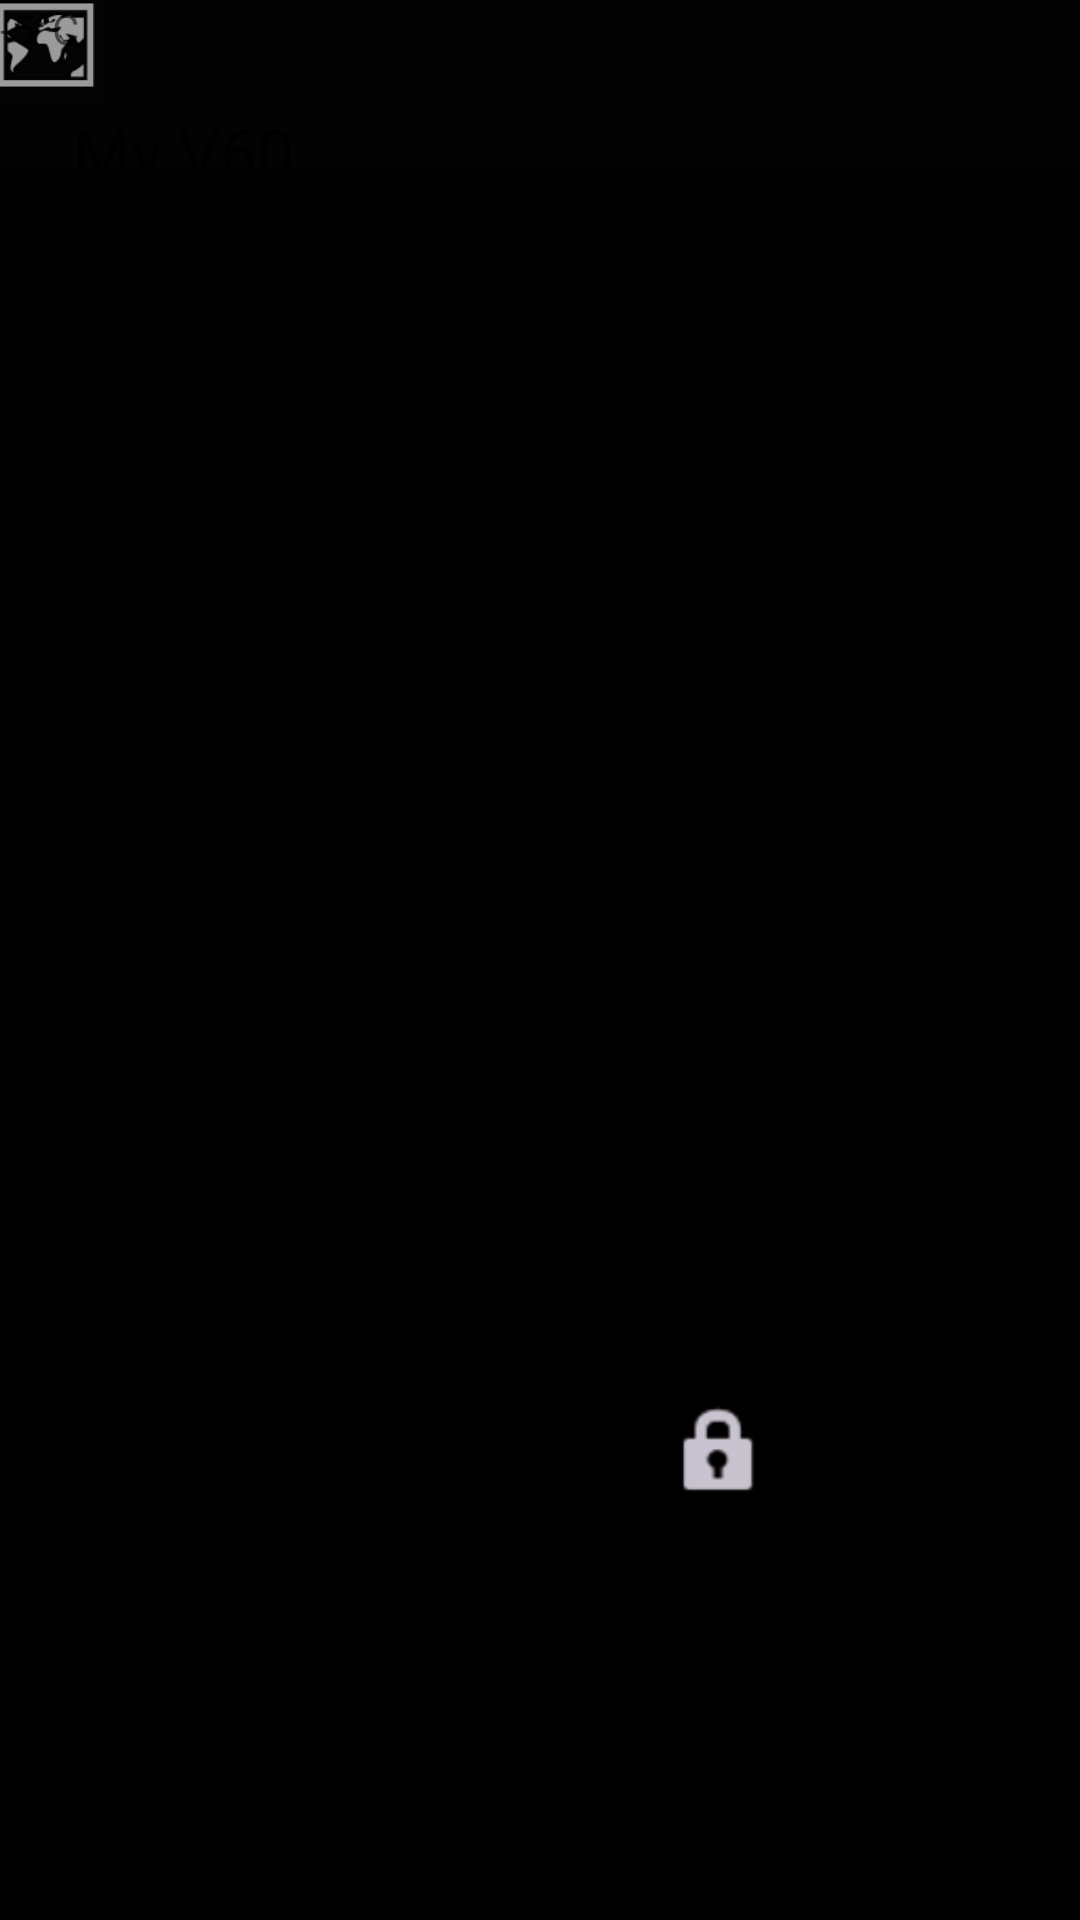

Reconstruct the res/layout file that produces this screen, plus the resources it refers to.
<!-- AndroidManifest.xml: application theme Theme.Carmy -->
<!-- res/layout/activity_main.xml -->
<?xml version="1.0" encoding="utf-8"?>
<androidx.constraintlayout.widget.ConstraintLayout xmlns:android="http://schemas.android.com/apk/res/android"
    xmlns:app="http://schemas.android.com/apk/res-auto"
    xmlns:tools="http://schemas.android.com/tools"
    android:id="@+id/VehicleInformationLayout"
    android:layout_width="match_parent"
    android:layout_height="match_parent"
    android:background="#000000"
    tools:context=".MainActivity">

    <TextView
        android:id="@+id/tempData"
        android:layout_width="wrap_content"
        android:layout_height="wrap_content"
        android:layout_marginTop="231dp"
        app:layout_constraintEnd_toEndOf="parent"
        app:layout_constraintStart_toStartOf="parent"
        app:layout_constraintTop_toTopOf="parent" />

    <ImageView
        android:id="@+id/v60_background"
        android:layout_width="272dp"
        android:layout_height="384dp"
        android:alpha="0.8"
        android:background="#000000"
        app:layout_constraintBottom_toBottomOf="parent"
        app:layout_constraintEnd_toEndOf="parent"
        app:layout_constraintHorizontal_bias="0.5"
        app:layout_constraintStart_toStartOf="parent"
        app:layout_constraintTop_toTopOf="parent"
        app:layout_constraintVertical_bias="0.5"
        app:srcCompat="@drawable/bg_black_v60" />

    <ImageButton
        android:id="@+id/preconditionButton"
        android:layout_width="wrap_content"
        android:layout_height="wrap_content"
        android:layout_marginTop="228dp"
        android:background="#000000"
        android:scaleX="1.4"
        android:scaleY="1.4"
        app:layout_constraintBottom_toBottomOf="@+id/v60_background"
        app:layout_constraintEnd_toStartOf="@+id/lockButton"
        app:layout_constraintHorizontal_bias="0.407"
        app:layout_constraintStart_toStartOf="@+id/v60_background"
        app:layout_constraintTop_toBottomOf="@+id/tempData"
        app:layout_constraintVertical_bias="0.0"
        app:srcCompat="@android:drawable/ic_lock_power_off" />

    <ImageButton
        android:id="@+id/lockButton"
        android:layout_width="40dp"
        android:layout_height="30dp"
        android:layout_marginTop="216dp"
        android:background="#000000"
        android:foregroundTint="#1885F6"
        android:scaleX="1.4"
        android:scaleY="1.4"
        android:tint="#C9C3CF"
        app:layout_constraintBottom_toBottomOf="@+id/v60_background"
        app:layout_constraintEnd_toEndOf="@+id/v60_background"
        app:layout_constraintHorizontal_bias="0.758"
        app:layout_constraintStart_toStartOf="@+id/v60_background"
        app:layout_constraintTop_toBottomOf="@+id/tempData"
        app:layout_constraintVertical_bias="0.193"
        app:srcCompat="@android:drawable/ic_lock_idle_lock" />

    <com.google.android.material.bottomappbar.BottomAppBar
        android:id="@+id/bottomAppBar"
        android:layout_width="409dp"
        android:layout_height="wrap_content"
        android:layout_gravity="bottom"
        android:alpha="0.2"
        android:background="#0C0C0C"
        android:backgroundTintMode="add"
        app:backgroundTint="#121212"
        app:layout_constraintCircleRadius="10dp"
        tools:layout_editor_absoluteX="1dp"
        tools:layout_editor_absoluteY="675dp" />

    <ImageButton
        android:id="@+id/imageButton3"
        android:layout_width="30dp"
        android:layout_height="30dp"
        android:background="#040404"
        android:scaleX="1.3"
        android:scaleY="1.3"
        app:srcCompat="@android:drawable/ic_menu_mapmode"
        tools:layout_editor_absoluteX="190dp"
        tools:layout_editor_absoluteY="685dp" />

    <TextView
        android:id="@+id/carNameTextView"
        android:layout_width="93dp"
        android:layout_height="33dp"
        android:text="My V60"
        android:textAppearance="@style/TextAppearance.AppCompat.Large"
        app:layout_constraintBottom_toTopOf="@+id/v60_background"
        app:layout_constraintEnd_toEndOf="parent"
        app:layout_constraintHorizontal_bias="0.091"
        app:layout_constraintStart_toStartOf="parent"
        app:layout_constraintTop_toTopOf="parent"
        app:layout_constraintVertical_bias="0.375" />

    <TextView
        android:id="@+id/textView4"
        android:layout_width="31dp"
        android:layout_height="18dp"
        android:text="-5°C"
        tools:layout_editor_absoluteX="91dp"
        tools:layout_editor_absoluteY="87dp" />

    <TextView
        android:id="@+id/locationTextView"
        android:layout_width="wrap_content"
        android:layout_height="wrap_content"
        android:text="Mantorp |"
        app:layout_constraintBottom_toTopOf="@+id/v60_background"
        app:layout_constraintEnd_toEndOf="parent"
        app:layout_constraintHorizontal_bias="0.082"
        app:layout_constraintStart_toStartOf="parent"
        app:layout_constraintTop_toBottomOf="@+id/carNameTextView"
        app:layout_constraintVertical_bias="0.0" />

</androidx.constraintlayout.widget.ConstraintLayout>
<!-- resources referenced by this layout -->
<resources>
  <style name="Theme.Carmy" parent="Theme.MaterialComponents.DayNight.DarkActionBar">
          
          <item name="colorPrimary">@color/purple_500</item>
          <item name="colorPrimaryVariant">@color/purple_700</item>
          <item name="colorOnPrimary">@color/white</item>
          
          <item name="colorSecondary">@color/teal_200</item>
          <item name="colorSecondaryVariant">@color/teal_700</item>
          <item name="colorOnSecondary">@color/black</item>
          
          <item name="android:statusBarColor">?attr/colorPrimaryVariant</item>
          
      </style>
  <!-- not gathered from this repository: default colours our renderer supplied (Android Studio template values) -->
  <color name="purple_500">#FF6200EE</color>
  <color name="purple_700">#FF3700B3</color>
  <color name="teal_200">#FF03DAC5</color>
  <color name="teal_700">#FF018786</color>
  <color name="black">#FF000000</color>
  <color name="white">#FFFFFFFF</color>
</resources>
